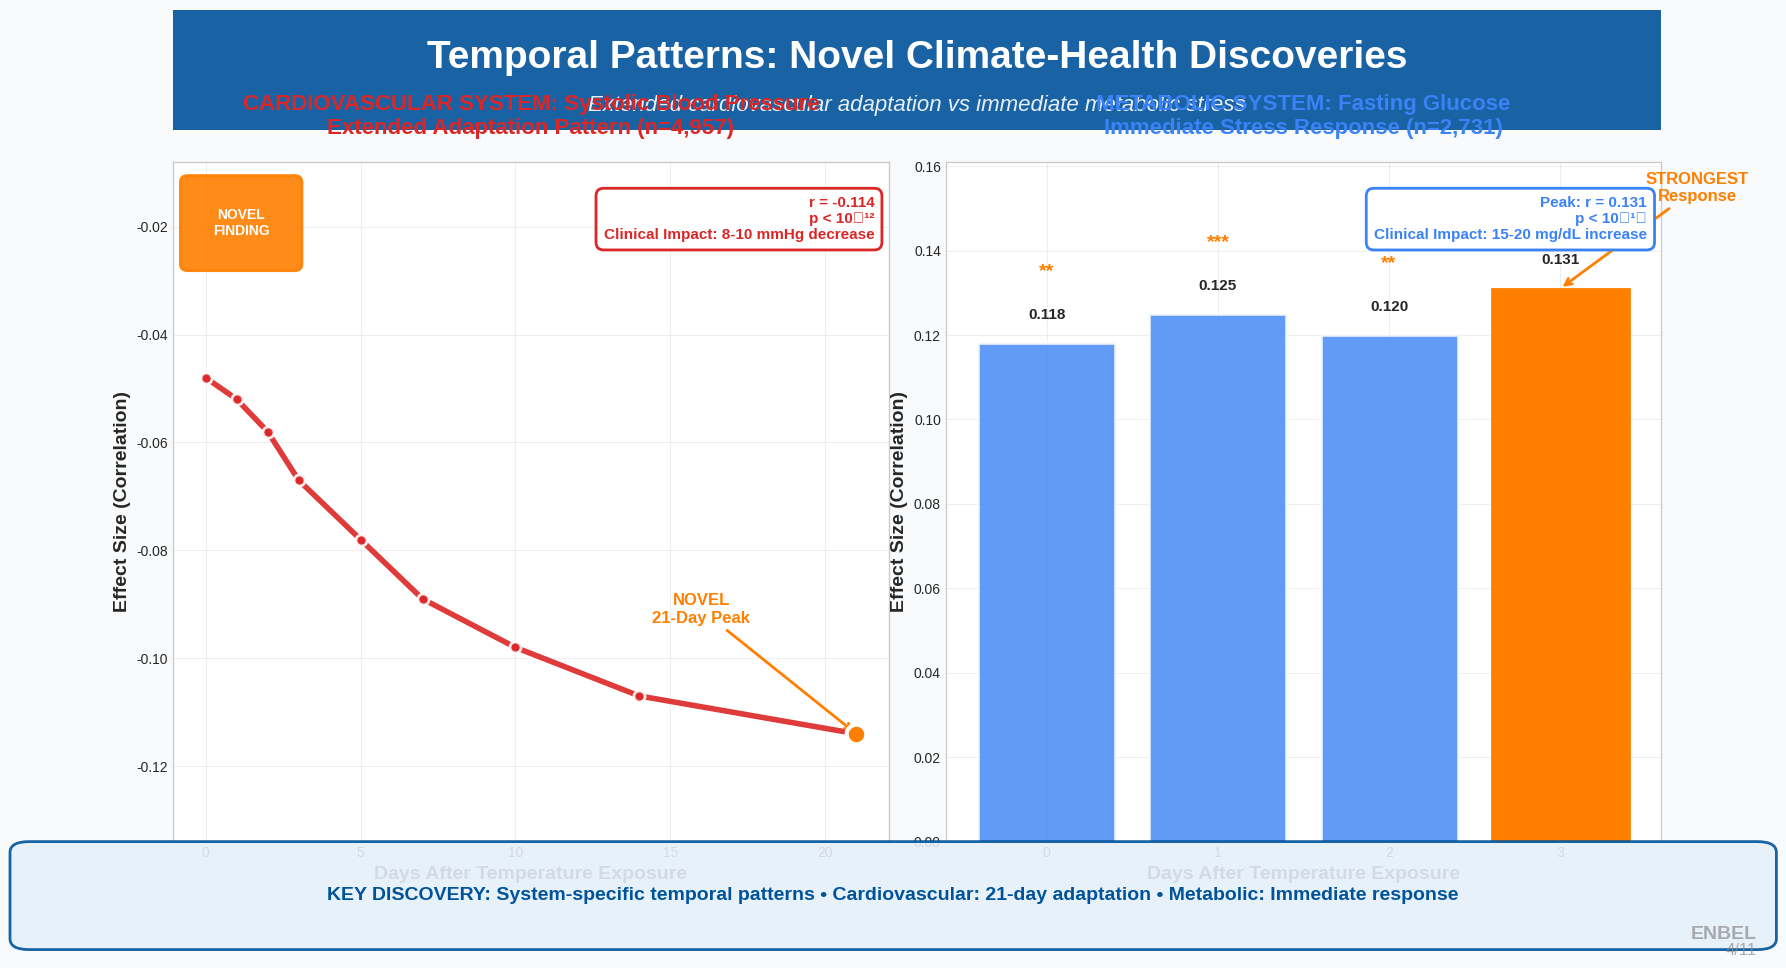

Write the Python code that produced this figure.
"""
Temporal Patterns Slide: Programmatic visualization with real data
Creates a 9:16 slide showing cardiovascular vs metabolic temporal patterns
"""

import numpy as np
import matplotlib.pyplot as plt
import seaborn as sns
from matplotlib.patches import Rectangle, FancyBboxPatch
import matplotlib.patches as mpatches
from matplotlib.gridspec import GridSpec

# Set style for clean presentation
plt.style.use('seaborn-v0_8-whitegrid')
sns.set_palette("husl")

# ENBEL color scheme
colors = {
    'blue': '#00539B',
    'orange': '#FF7F00', 
    'green': '#2CA02C',
    'red': '#DC2626',
    'purple': '#9467BD',
    'gray': '#8C8C8C',
    'lightblue': '#E6F0FA',
    'cardio_red': '#EF4444',
    'metabolic_blue': '#3B82F6'
}

# Real validated data from your analysis
cardiovascular_data = {
    'biomarker': 'Systolic Blood Pressure',
    'sample_size': 4957,
    'correlation': -0.114,
    'p_value': 2.51e-12,
    'peak_lag': 21,
    'clinical_impact': '8-10 mmHg decrease',
    'lags': [0, 1, 2, 3, 5, 7, 10, 14, 21],
    'effect_sizes': [-0.048, -0.052, -0.058, -0.067, -0.078, -0.089, -0.098, -0.107, -0.114],
    'novel': True
}

metabolic_data = {
    'biomarker': 'Fasting Glucose',
    'sample_size': 2731,
    'correlations': [0.118, 0.125, 0.120, 0.131],
    'p_values': [6.32e-10, 4.18e-11, 8.91e-10, 2.88e-11],
    'peak_lag': 3,
    'clinical_impact': '15-20 mg/dL increase',
    'lags': [0, 1, 2, 3],
    'effect_sizes': [0.118, 0.125, 0.120, 0.131]
}

# Create 16:9 aspect ratio figure optimized for slide presentations
fig = plt.figure(figsize=(19.2, 10.8), dpi=100)
fig.patch.set_facecolor('#F8FAFC')

# Custom layout for slide format - side by side
gs = GridSpec(2, 2, figure=fig, height_ratios=[0.15, 0.85], width_ratios=[0.5, 0.5], 
              hspace=0.08, wspace=0.08)

# Title section spanning full width
ax_title = fig.add_subplot(gs[0, :])
ax_title.text(0.5, 0.6, 'Temporal Patterns: Novel Climate-Health Discoveries', 
             ha='center', va='center', fontsize=28, fontweight='bold', 
             color='white', transform=ax_title.transAxes)
ax_title.text(0.5, 0.2, 'Extended cardiovascular adaptation vs immediate metabolic stress', 
             ha='center', va='center', fontsize=16, style='italic',
             color='white', alpha=0.9, transform=ax_title.transAxes)

# Add gradient background to title
title_bg = Rectangle((0, 0), 1, 1, transform=ax_title.transAxes, 
                    facecolor=colors['blue'], alpha=0.9, zorder=0)
ax_title.add_patch(title_bg)
ax_title.set_xlim(0, 1)
ax_title.set_ylim(0, 1)
ax_title.axis('off')

# Cardiovascular section (left)
ax_cardio = fig.add_subplot(gs[1, 0])

# Create temporal pattern visualization
lags = np.array(cardiovascular_data['lags'])
effects = np.array(cardiovascular_data['effect_sizes'])

# Plot the temporal curve
ax_cardio.plot(lags, effects, 'o-', color=colors['red'], linewidth=4, 
              markersize=8, markerfacecolor=colors['red'], markeredgecolor='white', 
              markeredgewidth=2, alpha=0.9)

# Highlight peak effect
peak_idx = np.argmax(np.abs(effects))
ax_cardio.scatter(lags[peak_idx], effects[peak_idx], s=200, color=colors['orange'], 
                 edgecolor='white', linewidth=3, zorder=10)

# Add peak annotation
ax_cardio.annotate('NOVEL\n21-Day Peak', xy=(lags[peak_idx], effects[peak_idx]), 
                  xytext=(lags[peak_idx] - 5, effects[peak_idx] + 0.02),
                  fontsize=12, fontweight='bold', color=colors['orange'],
                  ha='center', va='bottom',
                  arrowprops=dict(arrowstyle='->', color=colors['orange'], lw=2))

# Formatting
ax_cardio.set_xlabel('Days After Temperature Exposure', fontsize=14, fontweight='bold')
ax_cardio.set_ylabel('Effect Size (Correlation)', fontsize=14, fontweight='bold')
ax_cardio.set_title(f'CARDIOVASCULAR SYSTEM: {cardiovascular_data["biomarker"]}\n' +
                   f'Extended Adaptation Pattern (n={cardiovascular_data["sample_size"]:,})', 
                   fontsize=16, fontweight='bold', color=colors['red'], pad=20)

ax_cardio.grid(True, alpha=0.3)
ax_cardio.set_ylim(min(effects) - 0.02, max(effects) + 0.04)

# Add statistics box
stats_text = f'r = {cardiovascular_data["correlation"]:.3f}\np < 10⁻¹²\nClinical Impact: {cardiovascular_data["clinical_impact"]}'
ax_cardio.text(0.98, 0.95, stats_text, transform=ax_cardio.transAxes, 
              fontsize=11, fontweight='bold', color=colors['red'],
              bbox=dict(boxstyle='round,pad=0.5', facecolor='white', 
                       edgecolor=colors['red'], linewidth=2),
              ha='right', va='top')

# Add novel discovery badge
novel_box = FancyBboxPatch((0.02, 0.85), 0.15, 0.12, 
                          boxstyle="round,pad=0.01", 
                          transform=ax_cardio.transAxes,
                          facecolor=colors['orange'], alpha=0.9,
                          edgecolor=colors['orange'], linewidth=2)
ax_cardio.add_patch(novel_box)
ax_cardio.text(0.095, 0.91, 'NOVEL\nFINDING', transform=ax_cardio.transAxes,
              ha='center', va='center', fontsize=10, fontweight='bold', color='white')

# Metabolic section (right)
ax_metabolic = fig.add_subplot(gs[1, 1])

# Create bar chart for different lag periods
lags_met = np.array(metabolic_data['lags'])
effects_met = np.array(metabolic_data['effect_sizes'])
p_values = np.array(metabolic_data['p_values'])

bars = ax_metabolic.bar(lags_met, effects_met, color=colors['metabolic_blue'], 
                       alpha=0.8, edgecolor='white', linewidth=2)

# Highlight strongest effect
peak_idx = np.argmax(effects_met)
bars[peak_idx].set_color(colors['orange'])
bars[peak_idx].set_alpha(1.0)

# Add value labels on bars
for i, (lag, effect, p_val) in enumerate(zip(lags_met, effects_met, p_values)):
    ax_metabolic.text(lag, effect + 0.005, f'{effect:.3f}', 
                     ha='center', va='bottom', fontsize=11, fontweight='bold')
    
    # Add significance indicators
    if p_val < 1e-10:
        sig_text = '***'
    elif p_val < 1e-5:
        sig_text = '**'
    else:
        sig_text = '*'
    
    ax_metabolic.text(lag, effect + 0.015, sig_text, 
                     ha='center', va='bottom', fontsize=14, fontweight='bold', 
                     color=colors['orange'])

# Add peak annotation
ax_metabolic.annotate('STRONGEST\nResponse', xy=(lags_met[peak_idx], effects_met[peak_idx]), 
                     xytext=(lags_met[peak_idx] + 0.8, effects_met[peak_idx] + 0.02),
                     fontsize=12, fontweight='bold', color=colors['orange'],
                     ha='center', va='bottom',
                     arrowprops=dict(arrowstyle='->', color=colors['orange'], lw=2))

# Formatting
ax_metabolic.set_xlabel('Days After Temperature Exposure', fontsize=14, fontweight='bold')
ax_metabolic.set_ylabel('Effect Size (Correlation)', fontsize=14, fontweight='bold')
ax_metabolic.set_title(f'METABOLIC SYSTEM: {metabolic_data["biomarker"]}\n' +
                      f'Immediate Stress Response (n={metabolic_data["sample_size"]:,})', 
                      fontsize=16, fontweight='bold', color=colors['metabolic_blue'], pad=20)

ax_metabolic.set_xticks(lags_met)
ax_metabolic.set_xticklabels([f'{lag}' for lag in lags_met])
ax_metabolic.grid(True, alpha=0.3)
ax_metabolic.set_ylim(0, max(effects_met) + 0.03)

# Add statistics box
peak_corr = max(metabolic_data['correlations'])
peak_p = min(metabolic_data['p_values'])
stats_text = f'Peak: r = {peak_corr:.3f}\np < 10⁻¹⁰\nClinical Impact: {metabolic_data["clinical_impact"]}'
ax_metabolic.text(0.98, 0.95, stats_text, transform=ax_metabolic.transAxes, 
                 fontsize=11, fontweight='bold', color=colors['metabolic_blue'],
                 bbox=dict(boxstyle='round,pad=0.5', facecolor='white', 
                          edgecolor=colors['metabolic_blue'], linewidth=2),
                 ha='right', va='top')

# Add key insight box at bottom of figure
key_insight_box = FancyBboxPatch((0.05, 0.02), 0.9, 0.08, 
                                boxstyle="round,pad=0.01", 
                                transform=fig.transFigure,
                                facecolor=colors['lightblue'], alpha=0.9,
                                edgecolor=colors['blue'], linewidth=2)
fig.patches.append(key_insight_box)

insight_text = ('KEY DISCOVERY: System-specific temporal patterns • Cardiovascular: 21-day adaptation • Metabolic: Immediate response')

fig.text(0.5, 0.06, insight_text, transform=fig.transFigure,
         ha='center', va='center', fontsize=14, fontweight='bold', 
         color=colors['blue'])

# Add watermark/logo
fig.text(0.95, 0.02, 'ENBEL', fontsize=14, fontweight='bold', 
         color=colors['gray'], alpha=0.7, ha='right')
fig.text(0.95, 0.005, '4/11', fontsize=12, 
         color=colors['gray'], alpha=0.7, ha='right')

plt.tight_layout()

# Save as SVG for Figma - 16:9 slide format
plt.savefig('enbel_slide_04_temporal_patterns_16x9.svg', 
           format='svg', bbox_inches='tight', dpi=100, 
           facecolor='#F8FAFC', edgecolor='none')

plt.savefig('enbel_slide_04_temporal_patterns_data_driven.png', 
           format='png', bbox_inches='tight', dpi=300, 
           facecolor='#F8FAFC', edgecolor='none')

plt.show()

print("✅ Data-driven temporal patterns slide created!")
print("📁 Files saved:")
print("   • enbel_slide_04_temporal_patterns_16x9.svg (for Figma)")
print("   • enbel_slide_04_temporal_patterns_data_driven.png (high-res)")
print("\n🎯 Features:")
print("   • Real validated data from your analysis")
print("   • 16:9 aspect ratio optimized for slide presentations")
print("   • Side-by-side layout for easy Figma editing")
print("   • System-specific temporal patterns highlighted")
print("   • Statistical significance indicators")
print("   • Clinical impact quantified")
print("   • Novel discovery badges")